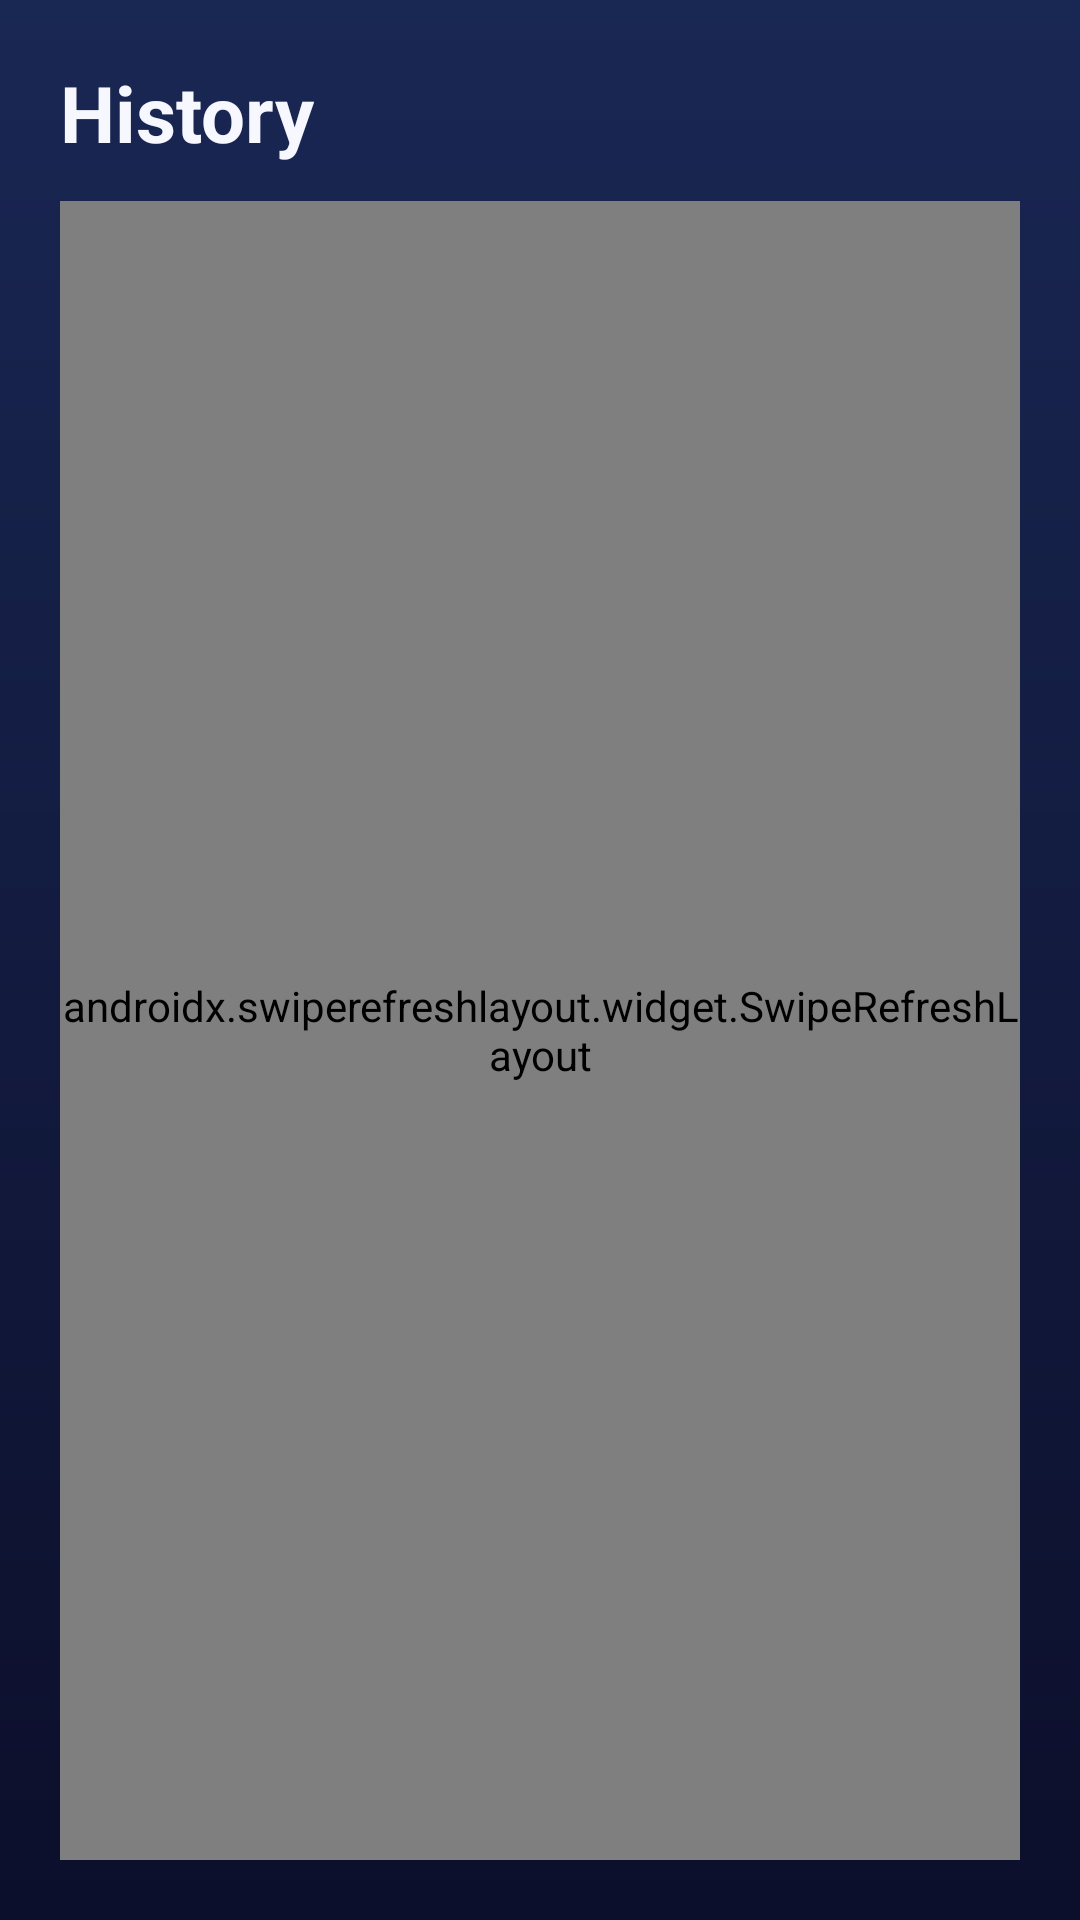

Write the Android layout XML for this screen, with the resource values it uses.
<!-- AndroidManifest.xml: application theme Theme.ScamGuard -->
<!-- res/layout/fragment_history.xml -->
<?xml version="1.0" encoding="utf-8"?>
<LinearLayout xmlns:android="http://schemas.android.com/apk/res/android"
    android:layout_width="match_parent"
    android:layout_height="match_parent"
    android:background="@drawable/bg_app_gradient"
    android:orientation="vertical"
    android:padding="20dp">

    <TextView
        android:layout_width="wrap_content"
        android:layout_height="wrap_content"
        android:text="@string/history"
        android:textColor="@color/textPrimary"
        android:textSize="26sp"
        android:textStyle="bold" />

    <androidx.swiperefreshlayout.widget.SwipeRefreshLayout
        android:id="@+id/swipeRefresh"
        android:layout_width="match_parent"
        android:layout_height="0dp"
        android:layout_marginTop="12dp"
        android:layout_weight="1">

        <androidx.recyclerview.widget.RecyclerView
            android:id="@+id/historyRecycler"
            android:layout_width="match_parent"
            android:layout_height="match_parent"
            android:clipToPadding="false"
            android:paddingBottom="24dp" />
    </androidx.swiperefreshlayout.widget.SwipeRefreshLayout>

    <TextView
        android:id="@+id/emptyState"
        android:layout_width="match_parent"
        android:layout_height="wrap_content"
        android:gravity="center"
        android:text="@string/no_history"
        android:textColor="@color/textSecondary"
        android:visibility="gone" />

</LinearLayout>
<!-- resources referenced by this layout -->
<resources>
  <color name="textPrimary">#F7F8FF</color>
  <color name="textSecondary">#B7C3FF</color>
  <!-- drawable bg_app_gradient (drawable) -->
  <?xml version="1.0" encoding="utf-8"?>
  <shape xmlns:android="http://schemas.android.com/apk/res/android" android:shape="rectangle">
      <gradient
          android:startColor="@color/gradientStart"
          android:endColor="@color/gradientEnd"
          android:angle="90" />
  </shape>
  <string name="history">History</string>
  <string name="no_history">No scans saved yet.</string>
  <style name="Theme.ScamGuard" parent="Theme.Material3.DayNight.NoActionBar">
          <item name="colorPrimary">@color/colorPrimary</item>
          <item name="colorSecondary">@color/colorSecondary</item>
          <item name="android:statusBarColor" tools:targetApi="l">@color/gradientStart</item>
          <item name="android:navigationBarColor" tools:targetApi="l">@color/gradientEnd</item>
          <item name="android:windowBackground">@color/gradientStart</item>
      </style>
  <color name="gradientStart">#0C0F2B</color>
  <color name="gradientEnd">#192753</color>
  <color name="colorPrimary">#5561FF</color>
  <color name="colorSecondary">#7B89FF</color>
</resources>
